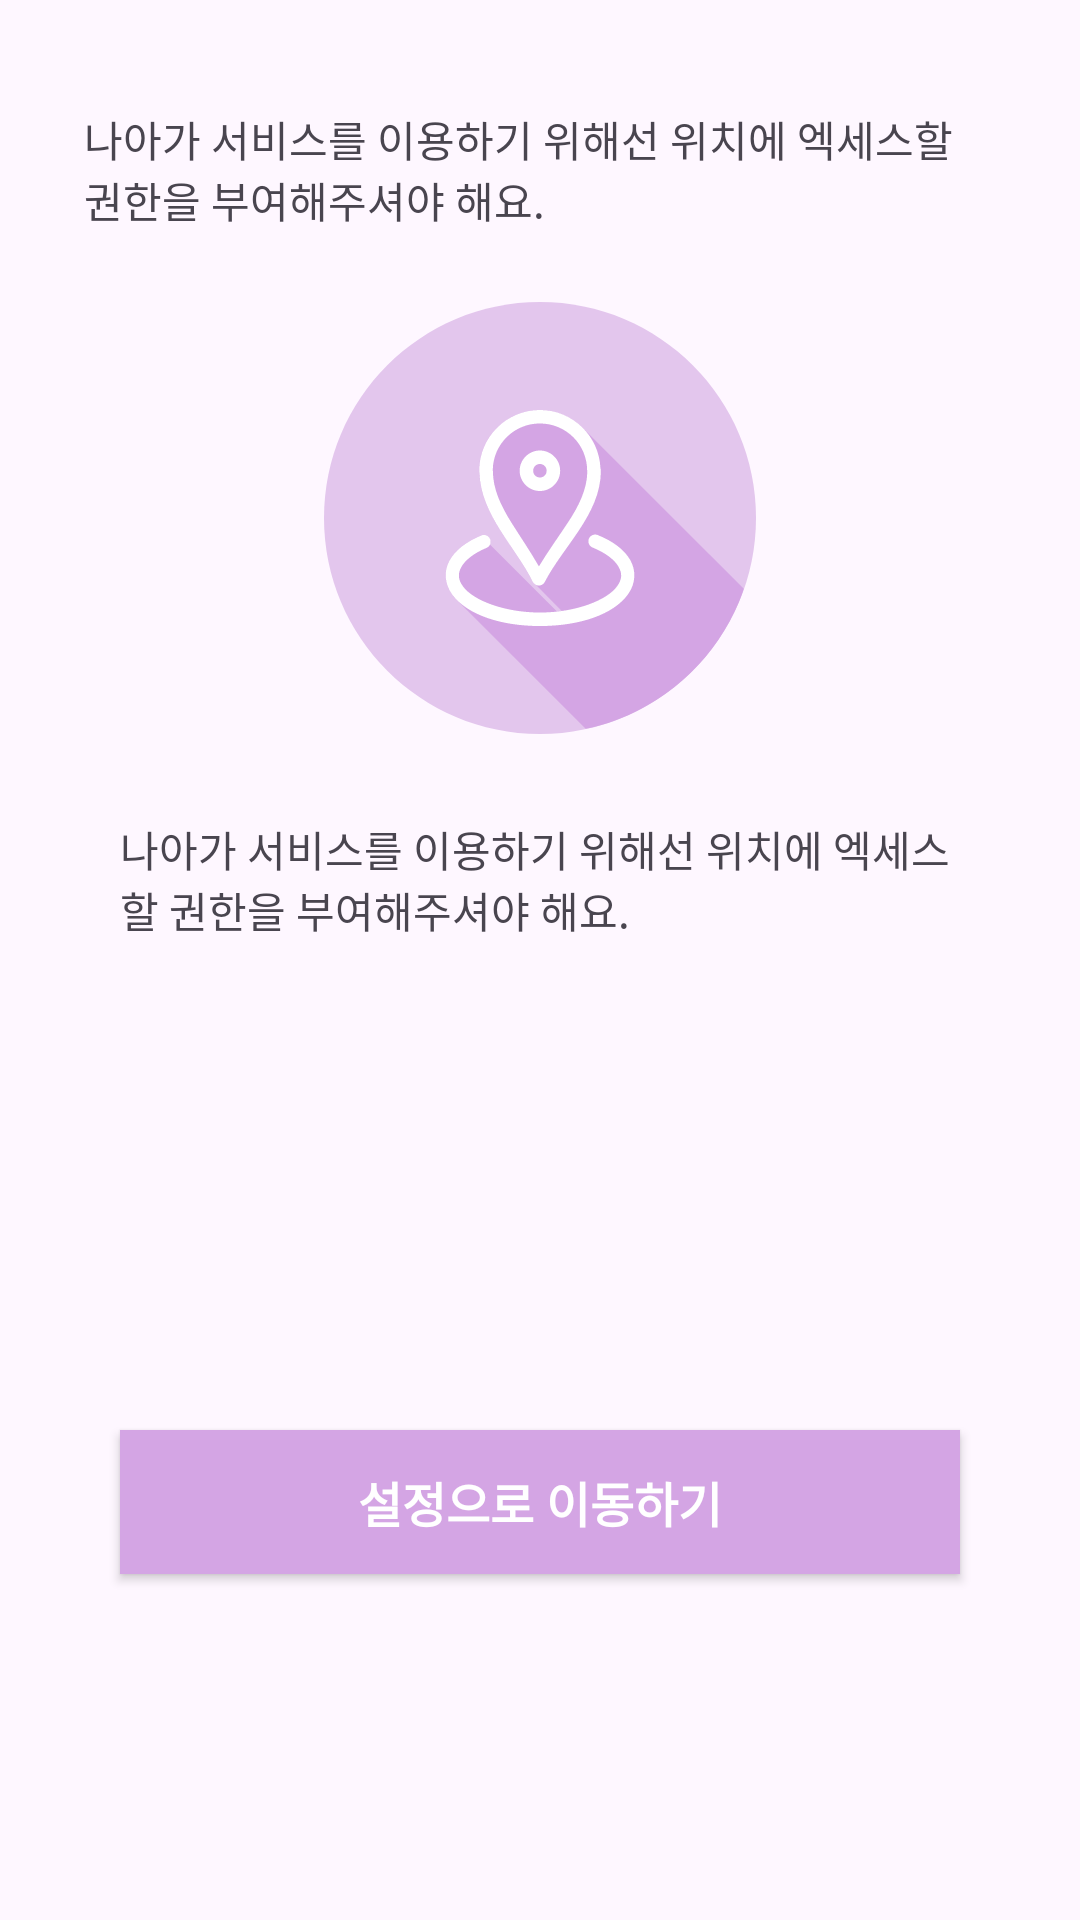

The Android layout XML behind this screen, and the referenced resources:
<!-- AndroidManifest.xml: application theme Theme.Naver_Map_Practice -->
<!-- res/layout/custom_dialog.xml -->
<?xml version="1.0" encoding="utf-8"?>
<androidx.constraintlayout.widget.ConstraintLayout xmlns:android="http://schemas.android.com/apk/res/android"
    xmlns:app="http://schemas.android.com/apk/res-auto"
    xmlns:tools="http://schemas.android.com/tools"
    android:layout_width="match_parent"
    android:layout_height="wrap_content">

    <TextView
        android:id="@+id/textView"
        android:layout_width="0dp"
        android:layout_height="wrap_content"
        android:layout_marginStart="28dp"
        android:layout_marginTop="36dp"
        android:layout_marginEnd="28dp"
        android:text="나아가 서비스를 이용하기 위해선 위치에 엑세스할 권한을 부여해주셔야 해요."
        app:layout_constraintEnd_toEndOf="parent"
        app:layout_constraintStart_toStartOf="parent"
        app:layout_constraintTop_toTopOf="parent" />

    <ImageView
        android:id="@+id/imageView"
        android:layout_width="wrap_content"
        android:layout_height="wrap_content"
        android:layout_marginTop="24dp"
        app:layout_constraintEnd_toEndOf="parent"
        app:layout_constraintStart_toStartOf="parent"
        app:layout_constraintTop_toBottomOf="@+id/textView"
        app:srcCompat="@drawable/ic_dialog" />

    <TextView
        android:id="@+id/textView2"
        android:layout_width="0dp"
        android:layout_height="wrap_content"
        android:layout_marginStart="40dp"
        android:layout_marginTop="28dp"
        android:layout_marginEnd="40dp"
        android:text="나아가 서비스를 이용하기 위해선 위치에 엑세스할 권한을 부여해주셔야 해요."
        app:layout_constraintEnd_toEndOf="parent"
        app:layout_constraintStart_toStartOf="parent"
        app:layout_constraintTop_toBottomOf="@+id/imageView" />

    <androidx.appcompat.widget.AppCompatButton
        android:id="@+id/button"
        android:layout_width="0dp"
        android:layout_height="wrap_content"
        android:layout_marginStart="40dp"
        android:layout_marginTop="48dp"
        android:layout_marginEnd="40dp"
        android:background="#FFD4A5E4"
        android:text="설정으로 이동하기"
        android:textColor="@color/white"
        android:textSize="16sp"
        android:textStyle="bold"
        app:layout_constraintBottom_toBottomOf="parent"
        app:layout_constraintEnd_toEndOf="parent"
        app:layout_constraintStart_toStartOf="parent"
        app:layout_constraintTop_toBottomOf="@+id/textView2" />
</androidx.constraintlayout.widget.ConstraintLayout>
<!-- resources referenced by this layout -->
<resources>
  <!-- drawable ic_dialog: vector/xml drawable (drawable, 3890 chars, omitted) -->
  <style name="Theme.Naver_Map_Practice" parent="Base.Theme.Naver_Map_Practice" />
  <style name="Base.Theme.Naver_Map_Practice" parent="Theme.Material3.DayNight.NoActionBar">
          
          
      </style>
  <!-- not gathered from this repository: default colours our renderer supplied (Android Studio template values) -->
  <color name="white">#FFFFFFFF</color>
</resources>
